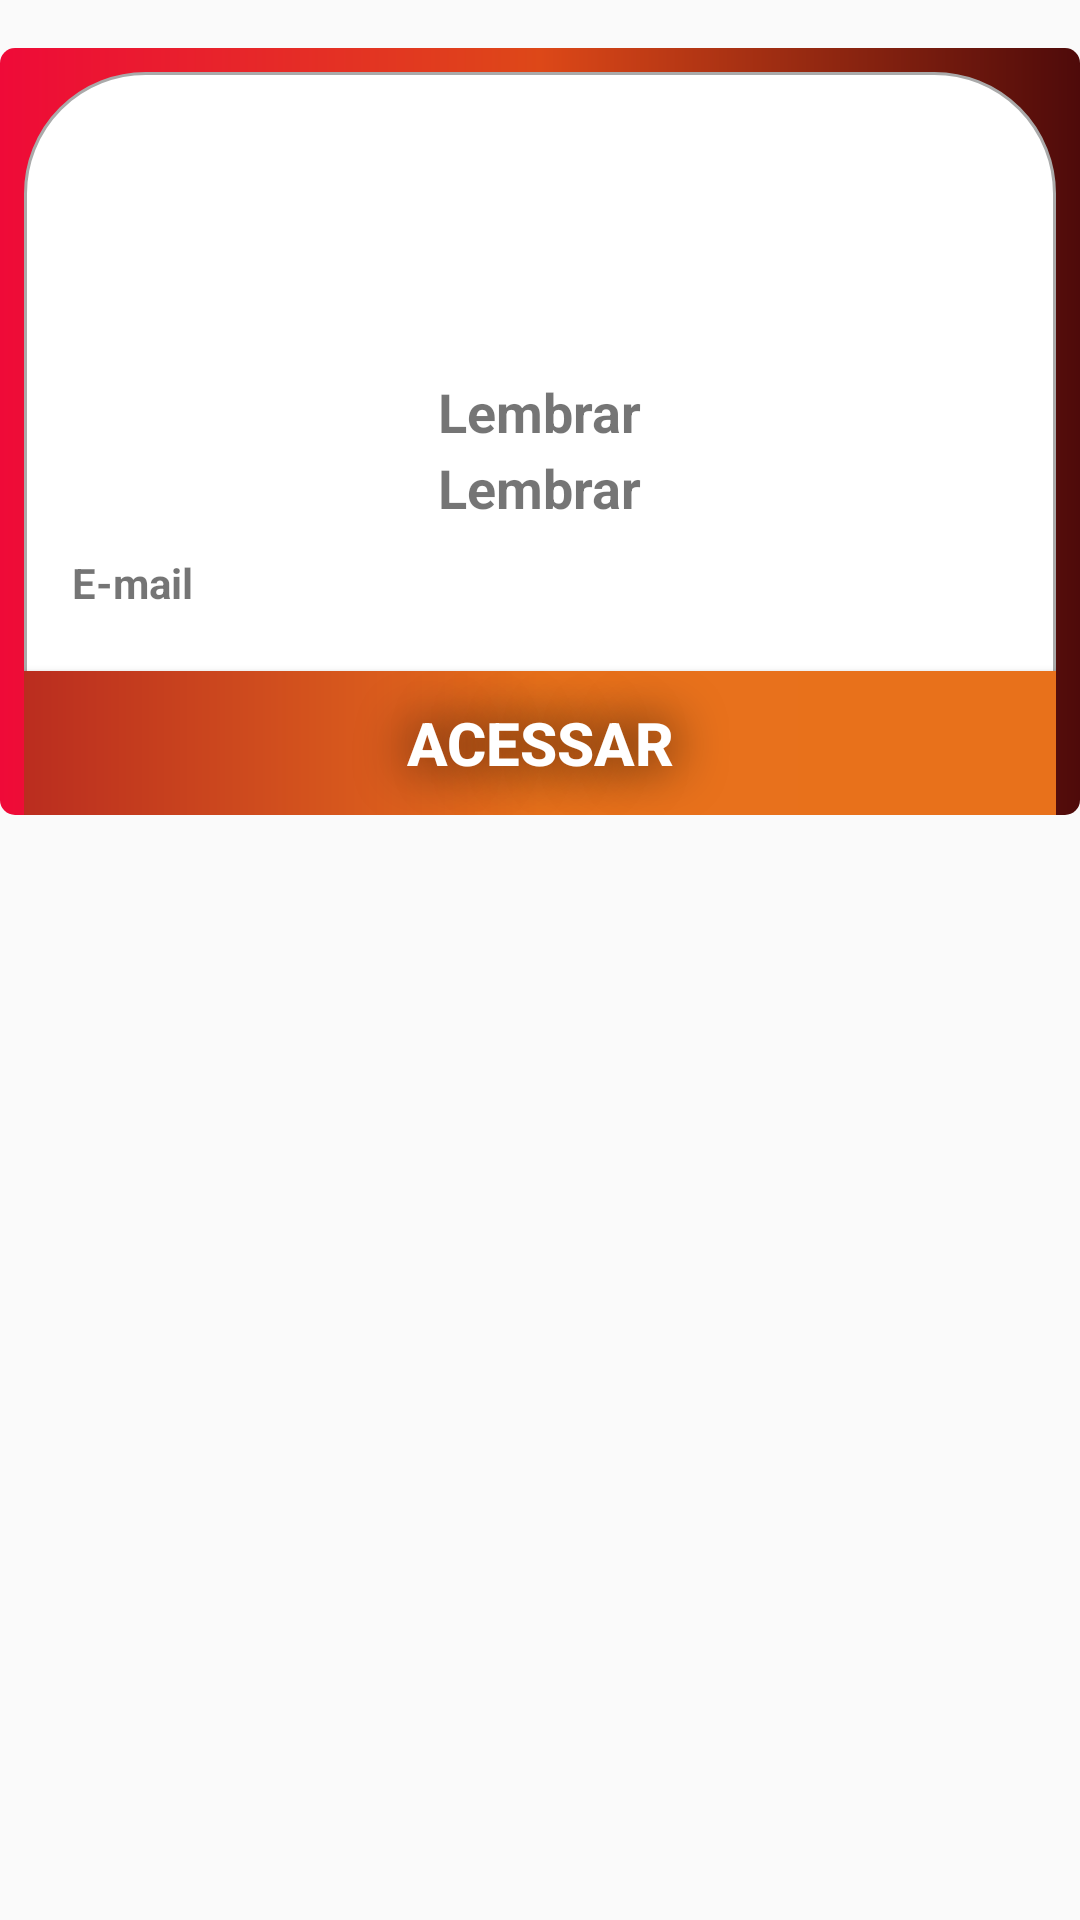

Here is an Android app screen rendered from its layout file. Give the layout XML and the strings, colors and styles it references.
<!-- AndroidManifest.xml: application theme AppTheme -->
<!-- res/layout/linha_detalhe_cliente.xml -->
<?xml version="1.0" encoding="utf-8"?>
<androidx.appcompat.widget.LinearLayoutCompat xmlns:android="http://schemas.android.com/apk/res/android"
    xmlns:tools="http://schemas.android.com/tools"
    android:layout_width="match_parent"
    android:layout_height="wrap_content"
    xmlns:app="http://schemas.android.com/apk/res-auto"
    android:orientation="vertical">


    <androidx.appcompat.widget.LinearLayoutCompat
        android:layout_width="match_parent"
        android:layout_height="wrap_content"
        android:layout_gravity="center"
        android:background="@drawable/custom_background_qua_radius"
        android:orientation="vertical"
        android:layout_marginTop="16dp">

        <LinearLayout
            android:layout_width="match_parent"
            android:layout_height="match_parent"
            android:orientation="horizontal"
            android:layout_marginTop="4dp"
            android:layout_marginBottom="4dp">


        </LinearLayout>



        <RelativeLayout
            android:layout_width="wrap_content"
            android:layout_height="wrap_content"
            android:background="@drawable/custom_white_background_radius_force"
            android:layout_marginLeft="8dp"
            android:layout_marginRight="8dp"
            android:outlineAmbientShadowColor="@color/black"
            >

            <LinearLayout
                android:layout_width="match_parent"
                android:layout_height="wrap_content"
                android:orientation="vertical">

                <LinearLayout
                    android:layout_width="match_parent"
                    android:layout_height="wrap_content"
                    android:orientation="vertical">


                    <ImageView
                        android:layout_width="100dp"
                        android:layout_height="100dp"
                        android:layout_gravity="center"
                        app:srcCompat="@drawable/padrao" />


                    <TextView
                        android:id="@+id/rvPrimeiroNome"
                        android:layout_width="wrap_content"
                        android:layout_height="wrap_content"
                        android:layout_gravity="center_horizontal"
                        android:layout_marginTop="1dp"
                        android:layout_weight="1"
                        android:onClick="lembrarSenha"
                        android:text="@string/txtLembrar"
                        android:textSize="18dp"
                        android:textStyle="bold" />

                    <TextView
                        android:id="@+id/rvSegundooNome"
                        android:layout_width="wrap_content"
                        android:layout_height="wrap_content"
                        android:layout_gravity="center_horizontal"
                        android:layout_marginTop="1dp"
                        android:layout_weight="1"
                        android:onClick="lembrarSenha"
                        android:text="@string/txtLembrar"
                        android:textSize="18dp"
                        android:textStyle="bold" />

                    <TextView
                        android:id="@+id/rvEmail"
                        android:layout_width="wrap_content"
                        android:layout_height="wrap_content"
                        android:layout_marginLeft="16dp"
                        android:layout_marginTop="10dp"
                        android:text="@string/txtEmail"
                        android:textStyle="bold" />
                    android:inputType="textEmailAddress" />
                </LinearLayout>

                <androidx.appcompat.widget.LinearLayoutCompat
                    android:layout_width="match_parent"
                    android:layout_height="wrap_content"
                    android:layout_alignParentBottom="true"
                    android:layout_centerHorizontal="true"
                    android:layout_marginStart="16dp"
                    android:layout_marginTop="10dp"
                    android:layout_marginEnd="16dp"
                    android:layout_marginBottom="10dp"
                    android:orientation="horizontal">


                </androidx.appcompat.widget.LinearLayoutCompat>

                <Button
                    android:id="@+id/rvPessoaFisica"
                    android:layout_width="match_parent"
                    android:layout_height="wrap_content"
                    android:layout_alignParentBottom="true"
                    android:background="@drawable/custom_background"
                    android:shadowColor="@color/black"
                    android:shadowRadius="45"
                    android:text="@string/btnAcessar"
                    android:textColor="@color/colorBranco"
                    android:textSize="20dp"
                    android:textStyle="bold" />

            </LinearLayout>


        </RelativeLayout>

    </androidx.appcompat.widget.LinearLayoutCompat>

</androidx.appcompat.widget.LinearLayoutCompat>
<!-- resources referenced by this layout -->
<resources>
  <color name="black">#FF000000</color>
  <color name="colorBranco">#FFFFFFFF</color>
  <!-- drawable custom_background (drawable) -->
  <?xml version="1.0" encoding="utf-8"?>
  <shape xmlns:android="http://schemas.android.com/apk/res/android"
  android:shape="rectangle">
  
  <gradient
      android:startColor="#BA2D1F"
      android:centerColor="#E8711C"
      android:endColor="#E8711B"
      android:type="linear"/>
  <corners android:radius="0dp"/>
  </shape>
  <!-- drawable custom_background_qua_radius (drawable) -->
  <?xml version="1.0" encoding="utf-8"?>
  <shape xmlns:android="http://schemas.android.com/apk/res/android"
  android:shape="rectangle">
  
  <gradient
      android:startColor="#EF0A38"
      android:centerColor="#DD4818"
      android:endColor="#4E0A0A"
      android:type="linear"/>
  <corners android:radius="5dp"/>
  </shape>
  <!-- drawable custom_white_background_radius_force (drawable) -->
  <?xml version="1.0" encoding="utf-8"?>
  <shape android:shape="rectangle" xmlns:android="http://schemas.android.com/apk/res/android">
  
  <solid android:color="#ffffff"/>
  
  <stroke android:color="@android:color/darker_gray" android:width="1dp"/>
  
  <corners android:radius="40dp"/>
  
  </shape>
  <string name="btnAcessar">ACESSAR</string>
  <string name="txtEmail">E-mail</string>
  <string name="txtLembrar">Lembrar</string>
  <style name="AppTheme" parent="Theme.AppCompat.Light.DarkActionBar">
          
          <item name="colorPrimary">@color/colorPrimary</item>
          <item name="colorPrimaryDark">@color/colorPrimaryDark</item>
          <item name="colorAccent">@color/colorAccent</item>
      </style>
  <color name="colorPrimary">#E8711B</color>
  <color name="colorPrimaryDark">#BA2D1F</color>
  <color name="colorAccent">#93020F</color>
</resources>
